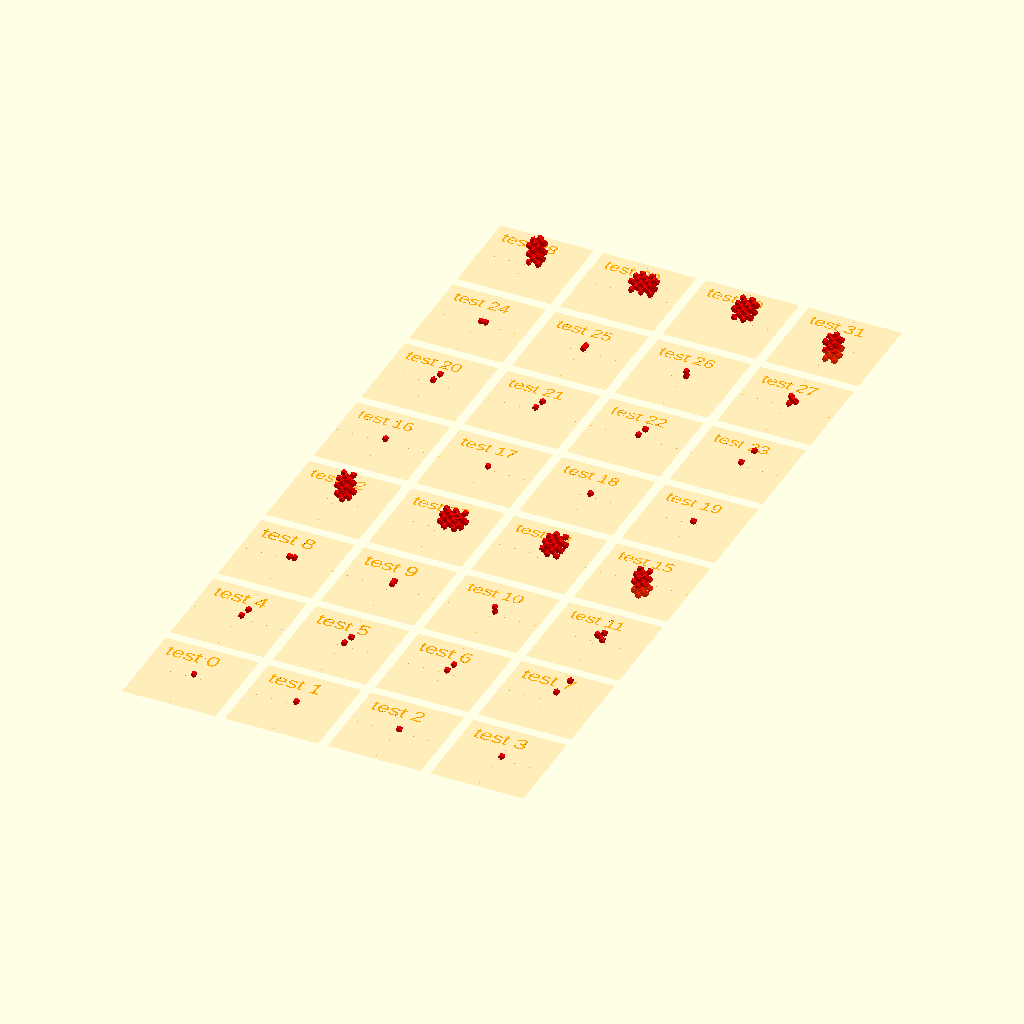
Cell 1: rendered with the file's own defaults.
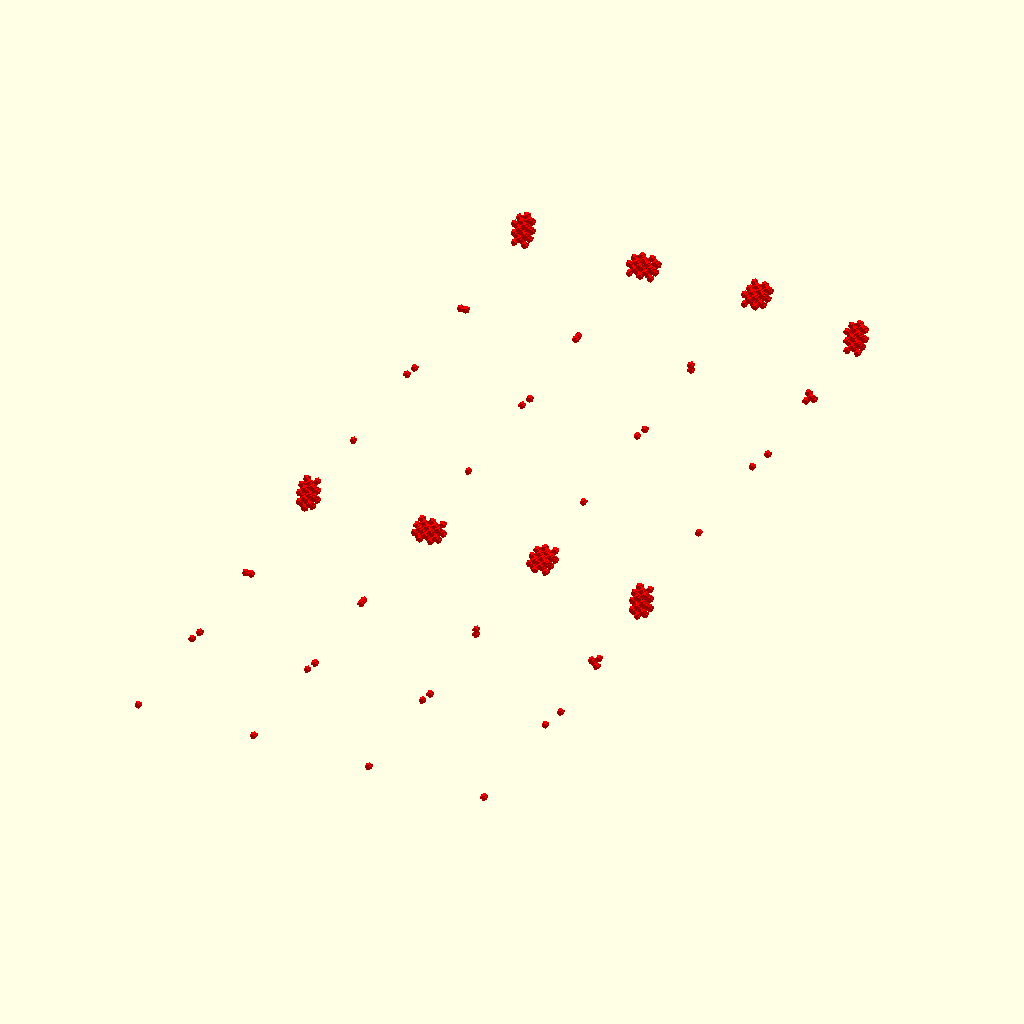
Cell 2: the same model with TESTBED_SHOW = false.
The same orthographic view direction (rotation 55°, 0°, 25°; colour scheme Cornfield) for every cell, with the view re-fitted per cell, so scale and position can differ between cells.
The OpenSCAD source (test/visual/operator/repeat/alternate/alternate-3d.scad):
/**
 * @license
 * MIT License
 *
 * Copyright (c) 2022 Jean-Sebastien CONAN
 *
 * Permission is hereby granted, free of charge, to any person obtaining a copy
 * of this software and associated documentation files (the "Software"), to deal
 * in the Software without restriction, including without limitation the rights
 * to use, copy, modify, merge, publish, distribute, sublicense, and/or sell
 * copies of the Software, and to permit persons to whom the Software is
 * furnished to do so, subject to the following conditions:
 *
 * The above copyright notice and this permission notice shall be included in all
 * copies or substantial portions of the Software.
 *
 * THE SOFTWARE IS PROVIDED "AS IS", WITHOUT WARRANTY OF ANY KIND, EXPRESS OR
 * IMPLIED, INCLUDING BUT NOT LIMITED TO THE WARRANTIES OF MERCHANTABILITY,
 * FITNESS FOR A PARTICULAR PURPOSE AND NONINFRINGEMENT. IN NO EVENT SHALL THE
 * AUTHORS OR COPYRIGHT HOLDERS BE LIABLE FOR ANY CLAIM, DAMAGES OR OTHER
 * LIABILITY, WHETHER IN AN ACTION OF CONTRACT, TORT OR OTHERWISE, ARISING FROM,
 * OUT OF OR IN CONNECTION WITH THE SOFTWARE OR THE USE OR OTHER DEALINGS IN THE
 * SOFTWARE.
 */

/**
 * Part of the camelSCAD library.
 *
 * Entry point for visual testing.
 *
 * Test the operator: repeatAlternate3D()
 *
 * @package test/suite
 * @author jsconan
 */

include <../../../../../full.scad>

TESTBED_SELECT = -1;
TESTBED_RANGE = [0, 31];
TESTBED_SHOW = true;

visualTestSuite(length=20, width=20, cols=4, margin=2, center=true) {
    /*  0 */ repeatAlternate3D() testElement();
    /*  1 */ repeatAlternate3D(countX=4) testElement();
    /*  2 */ repeatAlternate3D(countY=4) testElement();
    /*  3 */ repeatAlternate3D(countZ=4) testElement();

    /*  4 */ repeatAlternate3D(intervalX=1) testElement();
    /*  5 */ repeatAlternate3D(intervalY=1) testElement();
    /*  6 */ repeatAlternate3D(intervalZ=1) testElement();
    /*  7 */ repeatAlternate3D(intervalX=1, intervalY=1, intervalZ=1) testElement();

    /*  8 */ repeatAlternate3D(intervalX=[1, 0, 0]) testElement();
    /*  9 */ repeatAlternate3D(intervalY=[0, 1, 0]) testElement();
    /* 10 */ repeatAlternate3D(intervalZ=[0, 0, 1]) testElement();
    /* 11 */ repeatAlternate3D(intervalX=[1, 0, 0], intervalY=[0, 1, 0], intervalZ=[0, 0, 1]) testElement();

    /* 12 */ repeatAlternate3D(countX=3, countY=4, countZ=5, intervalX=[1, 0, 0], intervalY=[0, 1, 0], intervalZ=[0, 0, 1]) testElement();
    /* 13 */ repeatAlternate3D(countX=5, countY=4, countZ=3, intervalX=[1, 0, 0], intervalY=[0, 1, 0], intervalZ=[0, 0, 1]) testElement();
    /* 14 */ repeatAlternate3D(countX=4, countY=5, countZ=3, intervalX=[1, 0, 0], intervalY=[0, 1, 0], intervalZ=[0, 0, 1]) testElement();
    /* 15 */ repeatAlternate3D(countX=3, countY=4, countZ=5, intervalX=[1, 0, 0], intervalY=[0, 1, 0], intervalZ=[0, 0, 1], center=true) testElement(center=true);

    /* 16 */ repeatAlternate3D(renderEven=true) testElement();
    /* 17 */ repeatAlternate3D(countX=4, renderEven=true) testElement();
    /* 18 */ repeatAlternate3D(countY=4, renderEven=true) testElement();
    /* 19 */ repeatAlternate3D(countZ=4, renderEven=true) testElement();

    /* 20 */ repeatAlternate3D(intervalX=1, renderEven=true) testElement();
    /* 21 */ repeatAlternate3D(intervalY=1, renderEven=true) testElement();
    /* 22 */ repeatAlternate3D(intervalZ=1, renderEven=true) testElement();
    /* 23 */ repeatAlternate3D(intervalX=1, intervalY=1, intervalZ=1, renderEven=true) testElement();

    /* 24 */ repeatAlternate3D(intervalX=[1, 0, 0], renderEven=true) testElement();
    /* 25 */ repeatAlternate3D(intervalY=[0, 1, 0], renderEven=true) testElement();
    /* 26 */ repeatAlternate3D(intervalZ=[0, 0, 1], renderEven=true) testElement();
    /* 27 */ repeatAlternate3D(intervalX=[1, 0, 0], intervalY=[0, 1, 0], intervalZ=[0, 0, 1], renderEven=true) testElement();

    /* 28 */ repeatAlternate3D(countX=3, countY=4, countZ=5, intervalX=[1, 0, 0], intervalY=[0, 1, 0], intervalZ=[0, 0, 1], renderEven=true) testElement();
    /* 29 */ repeatAlternate3D(countX=5, countY=4, countZ=3, intervalX=[1, 0, 0], intervalY=[0, 1, 0], intervalZ=[0, 0, 1], renderEven=true) testElement();
    /* 20 */ repeatAlternate3D(countX=4, countY=5, countZ=3, intervalX=[1, 0, 0], intervalY=[0, 1, 0], intervalZ=[0, 0, 1], renderEven=true) testElement();
    /* 31 */ repeatAlternate3D(countX=3, countY=4, countZ=5, intervalX=[1, 0, 0], intervalY=[0, 1, 0], intervalZ=[0, 0, 1], renderEven=true, center=true) testElement(center=true);
}
Customizer parameters (derived from the source; name, type, default, range or options):
TESTBED_SELECT: number, default -1
TESTBED_RANGE: vector, default [0, 31]
TESTBED_SHOW: bool, default true
